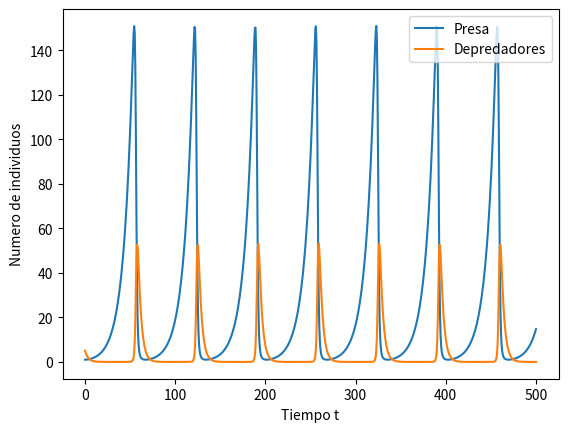
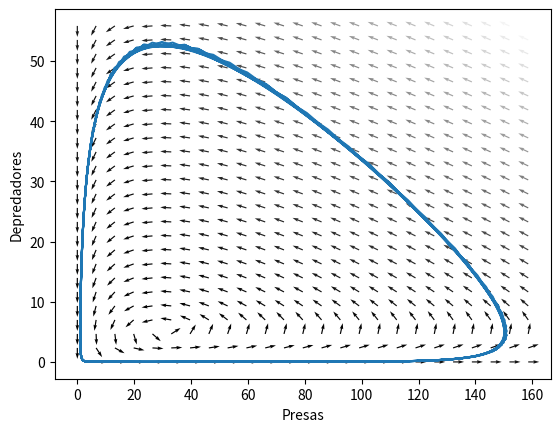

Python code for these plots, in order:
# coding=utf-8
import numpy as np
import matplotlib.pyplot as plt
from scipy.integrate import odeint


def presadepreadormodel(individuals, t, alpha, beta, gamma, delta, epsilon):
    x, y = individuals

    # alpha: tasa de crecimiento de las presas
    # beta: éxito en la casa del depredador
    # gamma: tasa de decrecimiento de los depredadores
    # delta: éxito en la casa y cuánto alimenta cazar una presa al depredador

    dx = alpha * x - beta * x * y
    dy = - gamma * y + delta * x * y + epsilon * y

    return np.array([dx, dy])


# Parámetros
alpha = 0.1
beta = 0.02
gamma = 0.3
delta = 0.01
epsilon = 0.001

# Condiciones iniciales
x0 = 1  # Presas
y0 = 5  # Depredadores
conds_iniciales = np.array([x0, y0])

# Condiciones para integración
tf = 500
N = 800
t = np.linspace(0, tf, N)

solucion = odeint(presadepreadormodel, conds_iniciales, t, args=(alpha, beta, gamma, delta, epsilon))

plt.plot(t, solucion[:, 0], label='Presa')
plt.plot(t, solucion[:, 1], label='Depredadores')
plt.ylabel('Numero de individuos')
plt.xlabel('Tiempo t')
plt.legend()
plt.show()
plt.clf()

x_max = np.max(solucion[:,0]) * 1.05
y_max = np.max(solucion[:,1]) * 1.05
x = np.linspace(0, x_max, 25)
y = np.linspace(0, y_max, 25)
xx, yy = np.meshgrid(x, y)
uu, vv = presadepreadormodel((xx, yy), 0, alpha, beta, gamma, delta, epsilon)
norm = np.sqrt(uu**2 + vv**2)
uu = uu / norm
vv = vv / norm
plt.quiver(xx, yy, uu, vv, norm, cmap=plt.cm.gray)
plt.plot(solucion[:, 0], solucion[:, 1])
plt.ylabel('Depredadores')
plt.xlabel('Presas')
plt.show()
plt.clf()
